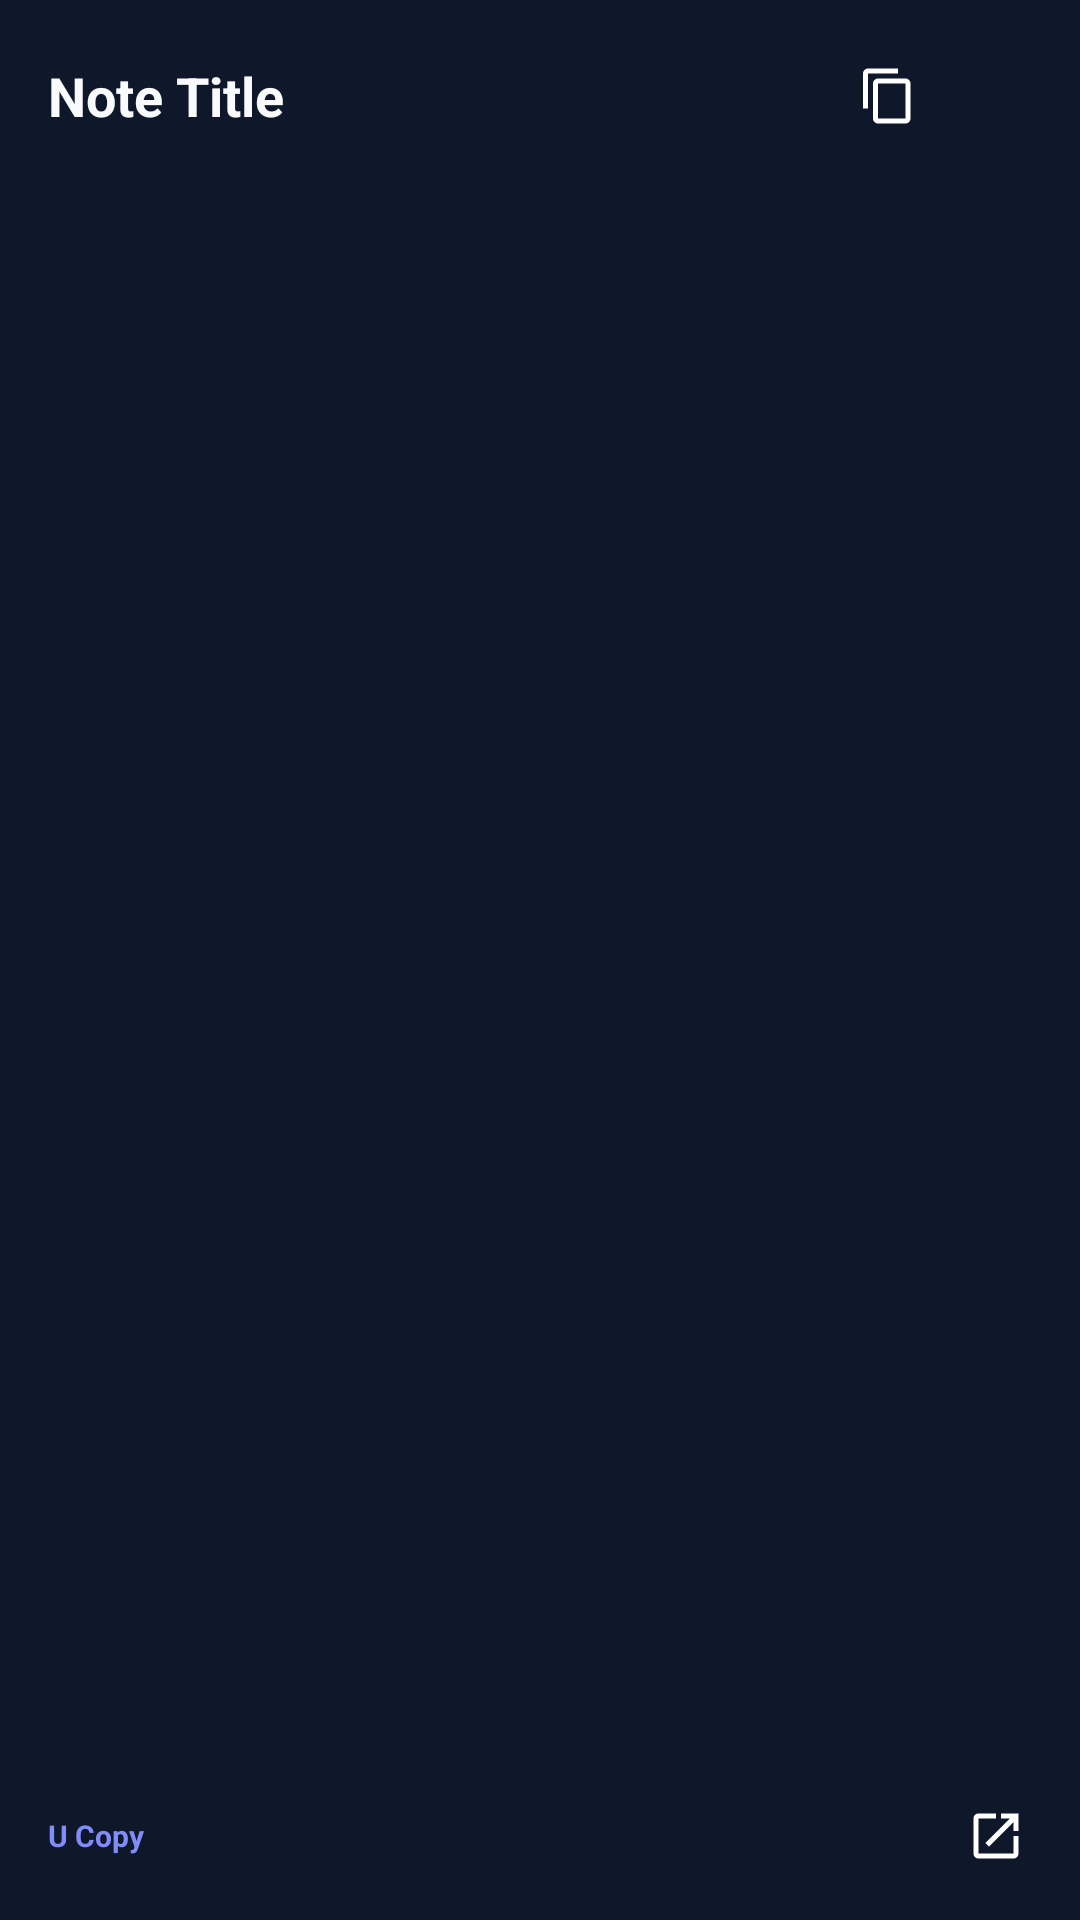

The Android layout XML behind this screen, and the referenced resources:
<!-- AndroidManifest.xml: application theme Theme.UCopy -->
<!-- res/layout/widget_note.xml -->
<?xml version="1.0" encoding="utf-8"?>
<LinearLayout xmlns:android="http://schemas.android.com/apk/res/android"
    android:id="@+id/widget_root"
    android:layout_width="match_parent"
    android:layout_height="match_parent"
    android:background="@drawable/widget_bg"
    android:orientation="vertical"
    android:padding="16dp">

    
    <LinearLayout
        android:layout_width="match_parent"
        android:layout_height="wrap_content"
        android:orientation="horizontal"
        android:gravity="center_vertical">

        <TextView
            android:id="@+id/widget_title"
            android:layout_width="0dp"
            android:layout_height="wrap_content"
            android:layout_weight="1"
            android:text="Note Title"
            android:textColor="#F8FAFC"
            android:textSize="18sp"
            android:textStyle="bold"
            android:maxLines="1"
            android:ellipsize="end" />

        <ImageView
            android:id="@+id/widget_btn_copy"
            android:layout_width="32dp"
            android:layout_height="32dp"
            android:padding="6dp"
            android:src="@drawable/ic_widget_copy"
            android:background="?android:attr/selectableItemBackgroundBorderless" />

        <ImageView
            android:id="@+id/widget_btn_add"
            android:layout_width="32dp"
            android:layout_height="32dp"
            android:padding="6dp"
            android:src="@drawable/ic_widget_add"
            android:background="?android:attr/selectableItemBackgroundBorderless" />
    </LinearLayout>


    
    <LinearLayout
        android:id="@+id/widget_add_todo_row"
        android:layout_width="match_parent"
        android:layout_height="wrap_content"
        android:orientation="horizontal"
        android:gravity="center_vertical"
        android:paddingVertical="6dp"
        android:visibility="gone">

        <ImageView
            android:id="@+id/widget_add_todo_icon"
            android:layout_width="18dp"
            android:layout_height="18dp"
            android:src="@drawable/ic_widget_add" />

        <TextView
            android:id="@+id/widget_add_todo_text"
            android:layout_width="wrap_content"
            android:layout_height="wrap_content"
            android:layout_marginStart="8dp"
            android:text="Add new task..."
            android:textColor="#818CF8"
            android:textSize="14sp"
            android:textStyle="bold" />
    </LinearLayout>

    
    <ListView
        android:id="@+id/widget_list"
        android:layout_width="match_parent"
        android:layout_height="0dp"
        android:layout_weight="1"
        android:layout_marginTop="8dp"
        android:divider="@null"
        android:dividerHeight="0dp"
        android:scrollbars="vertical"
        android:fadeScrollbars="true"
        android:scrollbarStyle="insideOverlay"
        android:scrollbarThumbVertical="@drawable/scrollbar_thumb"
        android:scrollbarTrackVertical="@drawable/scrollbar_track"
        android:scrollbarSize="4dp" />


    <LinearLayout
        android:layout_width="match_parent"
        android:layout_height="wrap_content"
        android:layout_marginTop="8dp"
        android:orientation="horizontal"
        android:gravity="center_vertical">
        
        <TextView
            android:id="@+id/widget_date"
            android:layout_width="0dp"
            android:layout_height="wrap_content"
            android:layout_weight="1"
            android:text="U Copy"
            android:textColor="#818CF8"
            android:textSize="10sp"
            android:textStyle="bold" />
            
        <ImageView
            android:id="@+id/widget_btn_expand"
            android:layout_width="24dp"
            android:layout_height="24dp"
            android:padding="2dp"
            android:src="@drawable/ic_expand"
            android:background="?android:attr/selectableItemBackgroundBorderless" />
    </LinearLayout>
</LinearLayout>
<!-- resources referenced by this layout -->
<resources>
  <!-- drawable ic_expand (drawable) -->
  <vector xmlns:android="http://schemas.android.com/apk/res/android" android:width="24dp" android:height="24dp" android:viewportWidth="24" android:viewportHeight="24">
      <path android:fillColor="#FFFFFFFF" android:pathData="M19,19H5V5h7V3H5c-1.11,0 -2,0.9 -2,2v14c0,1.1 0.89,2 2,2h14c1.1,0 2,-0.9 2,-2v-7h-2v7zM14,3v2h3.59l-9.83,9.83 1.41,1.41L19,6.41V10h2V3h-7z"/>
  </vector>
  <!-- drawable ic_widget_copy (drawable) -->
  <vector xmlns:android="http://schemas.android.com/apk/res/android" android:width="24dp" android:height="24dp" android:viewportWidth="24" android:viewportHeight="24"><path android:fillColor="#FFFFFFFF" android:pathData="M16,1H4C2.9,1 2,1.9 2,3v14h2V3h12V1zM19,5H8C6.9,5 6,5.9 6,7v14c0,1.1 0.9,2 2,2h11c1.1,0 2,-0.9 2,-2V7C21,5.9 20.1,5 19,5zM19,21H8V7h11V21z"/></vector>
  <!-- drawable scrollbar_thumb (drawable) -->
  <?xml version="1.0" encoding="utf-8"?>
  <shape xmlns:android="http://schemas.android.com/apk/res/android">
      <solid android:color="#80818CF8" /> 
      <corners android:radius="4dp" />
      <size android:width="4dp" />
  </shape>
  <!-- drawable scrollbar_track (drawable) -->
  <?xml version="1.0" encoding="utf-8"?>
  <shape xmlns:android="http://schemas.android.com/apk/res/android">
      <solid android:color="#00000000" /> 
  </shape>
  <style name="Theme.UCopy" parent="Theme.AppCompat.DayNight.NoActionBar">
          <item name="android:windowBackground">@drawable/splash_bg</item>
          <item name="android:statusBarColor">@android:color/transparent</item>
          <item name="android:navigationBarColor">@android:color/black</item>
      </style>
  <!-- drawable splash_bg (drawable) -->
  <?xml version="1.0" encoding="utf-8"?>
  <shape xmlns:android="http://schemas.android.com/apk/res/android"
      android:shape="rectangle">
      <solid android:color="#0F172A" />
  </shape>
</resources>
